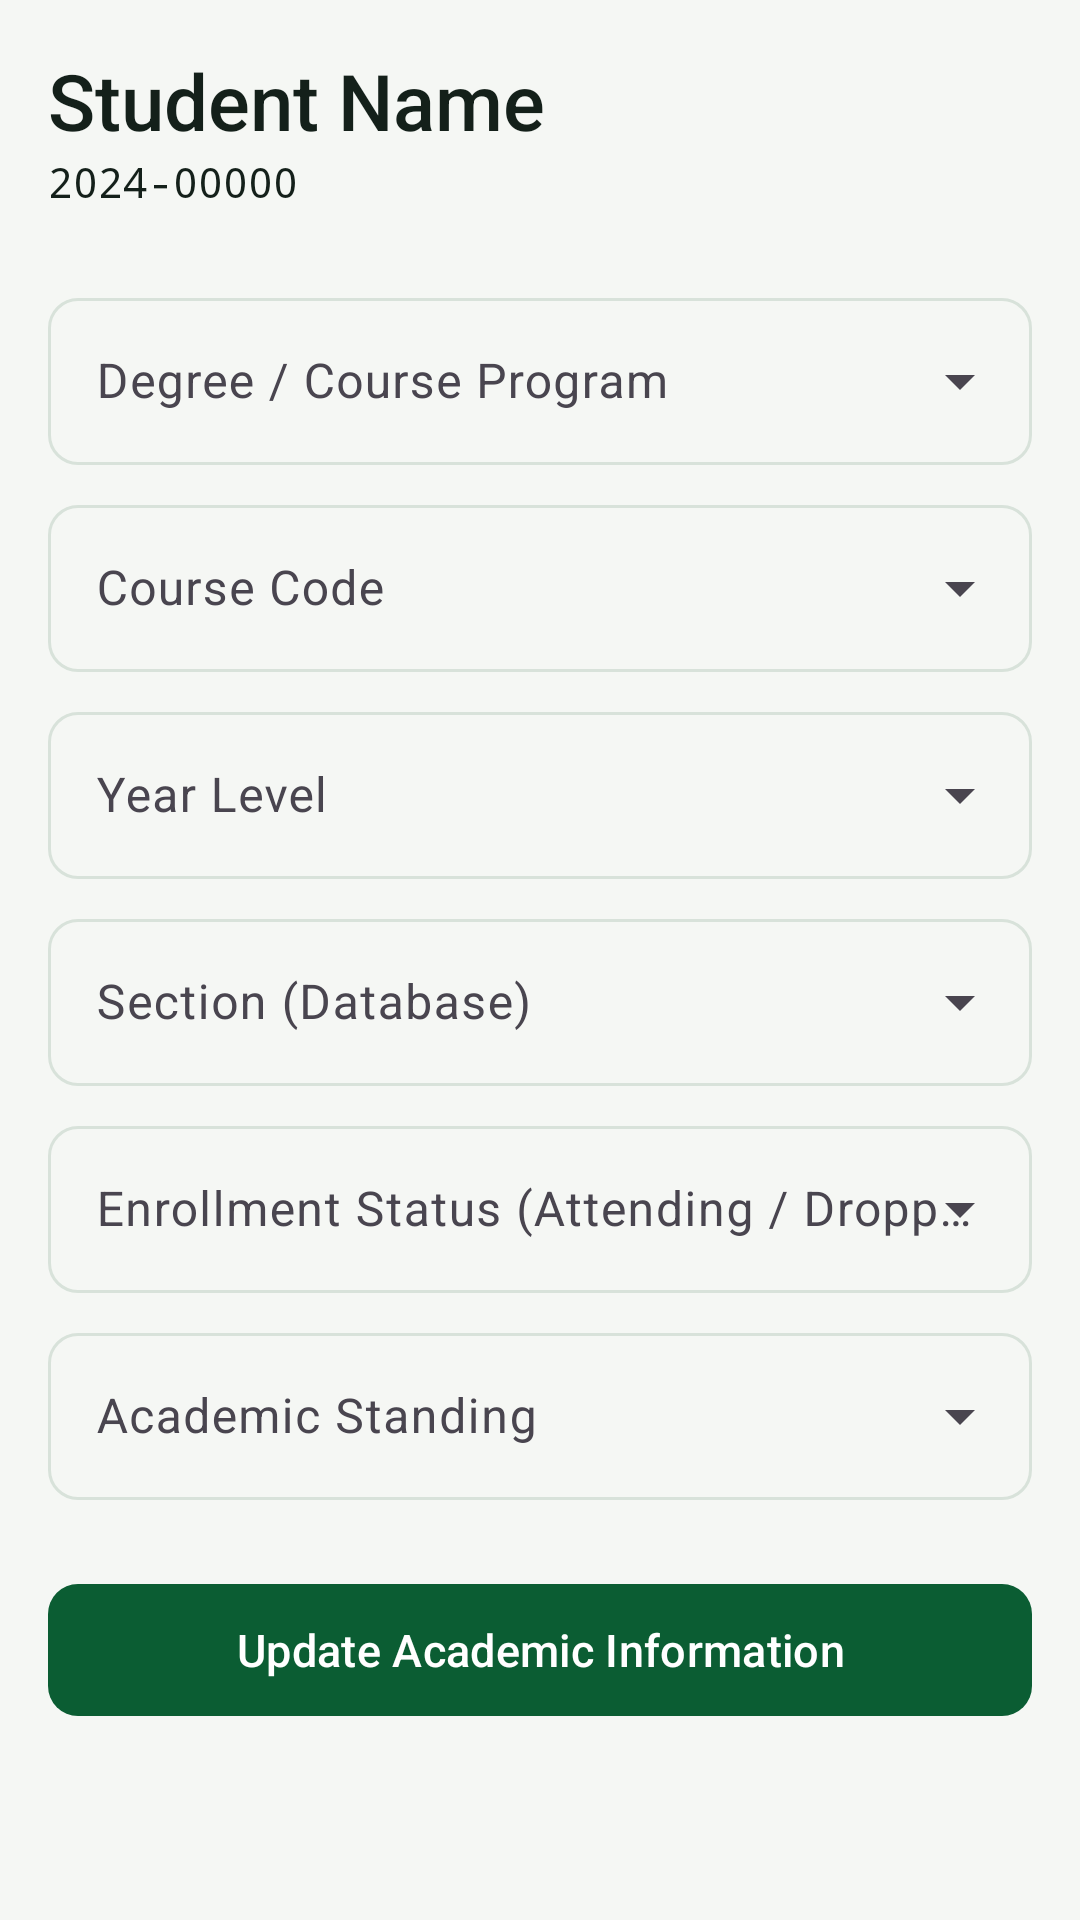

Android layout source for this screen:
<!-- AndroidManifest.xml: application theme Theme.BPC -->
<!-- res/layout/fragment_student_academic.xml -->
<?xml version="1.0" encoding="utf-8"?>
<androidx.core.widget.NestedScrollView xmlns:android="http://schemas.android.com/apk/res/android"
    android:layout_width="match_parent"
    android:layout_height="match_parent"
    android:background="@color/surface"
    android:padding="16dp">

    <LinearLayout
        android:layout_width="match_parent"
        android:layout_height="wrap_content"
        android:orientation="vertical">

        <TextView
            android:id="@+id/tvStudentName"
            style="@style/Text.Display"
            android:layout_width="wrap_content"
            android:layout_height="wrap_content"
            android:text="Student Name" />

        <TextView
            android:id="@+id/tvStudentNo"
            style="@style/Text.Body"
            android:layout_width="wrap_content"
            android:layout_height="wrap_content"
            android:fontFamily="monospace"
            android:text="2024-00000" />

        <com.google.android.material.textfield.TextInputLayout
            style="@style/Widget.Material3.TextInputLayout.OutlinedBox.ExposedDropdownMenu"
            android:layout_width="match_parent"
            android:layout_height="wrap_content"
            android:layout_marginTop="24dp"
            android:hint="Degree / Course Program">

            <com.google.android.material.textfield.MaterialAutoCompleteTextView
                android:id="@+id/acCourse"
                android:layout_width="match_parent"
                android:layout_height="wrap_content"
                android:inputType="none" />
        </com.google.android.material.textfield.TextInputLayout>

        <com.google.android.material.textfield.TextInputLayout
            style="@style/Widget.Material3.TextInputLayout.OutlinedBox.ExposedDropdownMenu"
            android:layout_width="match_parent"
            android:layout_height="wrap_content"
            android:layout_marginTop="8dp"
            android:hint="Course Code">

            <com.google.android.material.textfield.MaterialAutoCompleteTextView
                android:id="@+id/acCourseCode"
                android:layout_width="match_parent"
                android:layout_height="wrap_content"
                android:inputType="none" />
        </com.google.android.material.textfield.TextInputLayout>

        <com.google.android.material.textfield.TextInputLayout
            style="@style/Widget.Material3.TextInputLayout.OutlinedBox.ExposedDropdownMenu"
            android:layout_width="match_parent"
            android:layout_height="wrap_content"
            android:layout_marginTop="8dp"
            android:hint="Year Level">

            <com.google.android.material.textfield.MaterialAutoCompleteTextView
                android:id="@+id/acYearLevel"
                android:layout_width="match_parent"
                android:layout_height="wrap_content"
                android:inputType="none" />
        </com.google.android.material.textfield.TextInputLayout>

        <com.google.android.material.textfield.TextInputLayout
            style="@style/Widget.Material3.TextInputLayout.OutlinedBox.ExposedDropdownMenu"
            android:layout_width="match_parent"
            android:layout_height="wrap_content"
            android:layout_marginTop="8dp"
            android:hint="Section (Database)">

            <com.google.android.material.textfield.MaterialAutoCompleteTextView
                android:id="@+id/acSection"
                android:layout_width="match_parent"
                android:layout_height="wrap_content"
                android:inputType="none" />
        </com.google.android.material.textfield.TextInputLayout>

        <com.google.android.material.textfield.TextInputLayout
            style="@style/Widget.Material3.TextInputLayout.OutlinedBox.ExposedDropdownMenu"
            android:layout_width="match_parent"
            android:layout_height="wrap_content"
            android:layout_marginTop="8dp"
            android:hint="Enrollment Status (Attending / Dropped)">

            <com.google.android.material.textfield.MaterialAutoCompleteTextView
                android:id="@+id/acEnrollmentStatus"
                android:layout_width="match_parent"
                android:layout_height="wrap_content"
                android:inputType="none" />
        </com.google.android.material.textfield.TextInputLayout>

        <com.google.android.material.textfield.TextInputLayout
            style="@style/Widget.Material3.TextInputLayout.OutlinedBox.ExposedDropdownMenu"
            android:layout_width="match_parent"
            android:layout_height="wrap_content"
            android:layout_marginTop="8dp"
            android:hint="Academic Standing">

            <com.google.android.material.textfield.MaterialAutoCompleteTextView
                android:id="@+id/acStanding"
                android:layout_width="match_parent"
                android:layout_height="wrap_content"
                android:inputType="none" />
        </com.google.android.material.textfield.TextInputLayout>

        <com.google.android.material.button.MaterialButton
            android:id="@+id/btnSaveAcademic"
            android:layout_width="match_parent"
            android:layout_height="wrap_content"
            android:layout_marginTop="24dp"
            android:text="Update Academic Information" />

    </LinearLayout>
</androidx.core.widget.NestedScrollView>
<!-- resources referenced by this layout -->
<resources>
  <color name="surface">#F5F7F4</color>
  <style name="Text.Body">
          <item name="android:textSize">@dimen/text_body</item>
          <item name="android:textColor">@color/ink</item>
          <item name="android:lineSpacingMultiplier">1.25</item>
      </style>
  <style name="Text.Display">
          <item name="android:textSize">@dimen/text_display</item>
          <item name="android:textColor">@color/ink</item>
          <item name="android:fontFamily">sans-serif-medium</item>
      </style>
  <style name="Theme.BPC" parent="Theme.Material3.Light.NoActionBar">
          <item name="colorPrimary">@color/bpc_green</item>
          <item name="colorOnPrimary">@color/white</item>
          <item name="colorPrimaryContainer">@color/bpc_green_tint</item>
          <item name="colorOnPrimaryContainer">@color/bpc_green_deep</item>
          <item name="colorSecondary">@color/bpc_gold_deep</item>
          <item name="colorOnSecondary">@color/ink</item>
          <item name="colorSurface">@color/white</item>
          <item name="colorOnSurface">@color/ink</item>
          <item name="android:colorBackground">@color/surface</item>
          <item name="colorOutline">@color/hairline</item>
          <item name="android:statusBarColor">@color/bpc_green_deep</item>
          <item name="android:navigationBarColor">@color/white</item>
          <item name="materialButtonStyle">@style/Widget.BPC.Button</item>
          <item name="textInputStyle">@style/Widget.BPC.TextField</item>
      </style>
  <dimen name="text_body">14sp</dimen>
  <color name="ink">#14201A</color>
  <dimen name="text_display">26sp</dimen>
  <color name="bpc_green">#0B5D33</color>
  <color name="white">#FFFFFF</color>
  <color name="bpc_green_tint">#E4EFE7</color>
  <color name="bpc_green_deep">#073F23</color>
  <color name="bpc_gold_deep">#C79302</color>
  <color name="hairline">#D8E2DA</color>
  <style name="Widget.BPC.Button" parent="Widget.Material3.Button">
          <item name="android:textAllCaps">false</item>
          <item name="android:textSize">15sp</item>
          <item name="android:minHeight">52dp</item>
          <item name="cornerRadius">10dp</item>
      </style>
  <style name="Widget.BPC.TextField" parent="Widget.Material3.TextInputLayout.OutlinedBox">
          <item name="boxCornerRadiusTopStart">10dp</item>
          <item name="boxCornerRadiusTopEnd">10dp</item>
          <item name="boxCornerRadiusBottomStart">10dp</item>
          <item name="boxCornerRadiusBottomEnd">10dp</item>
      </style>
</resources>
